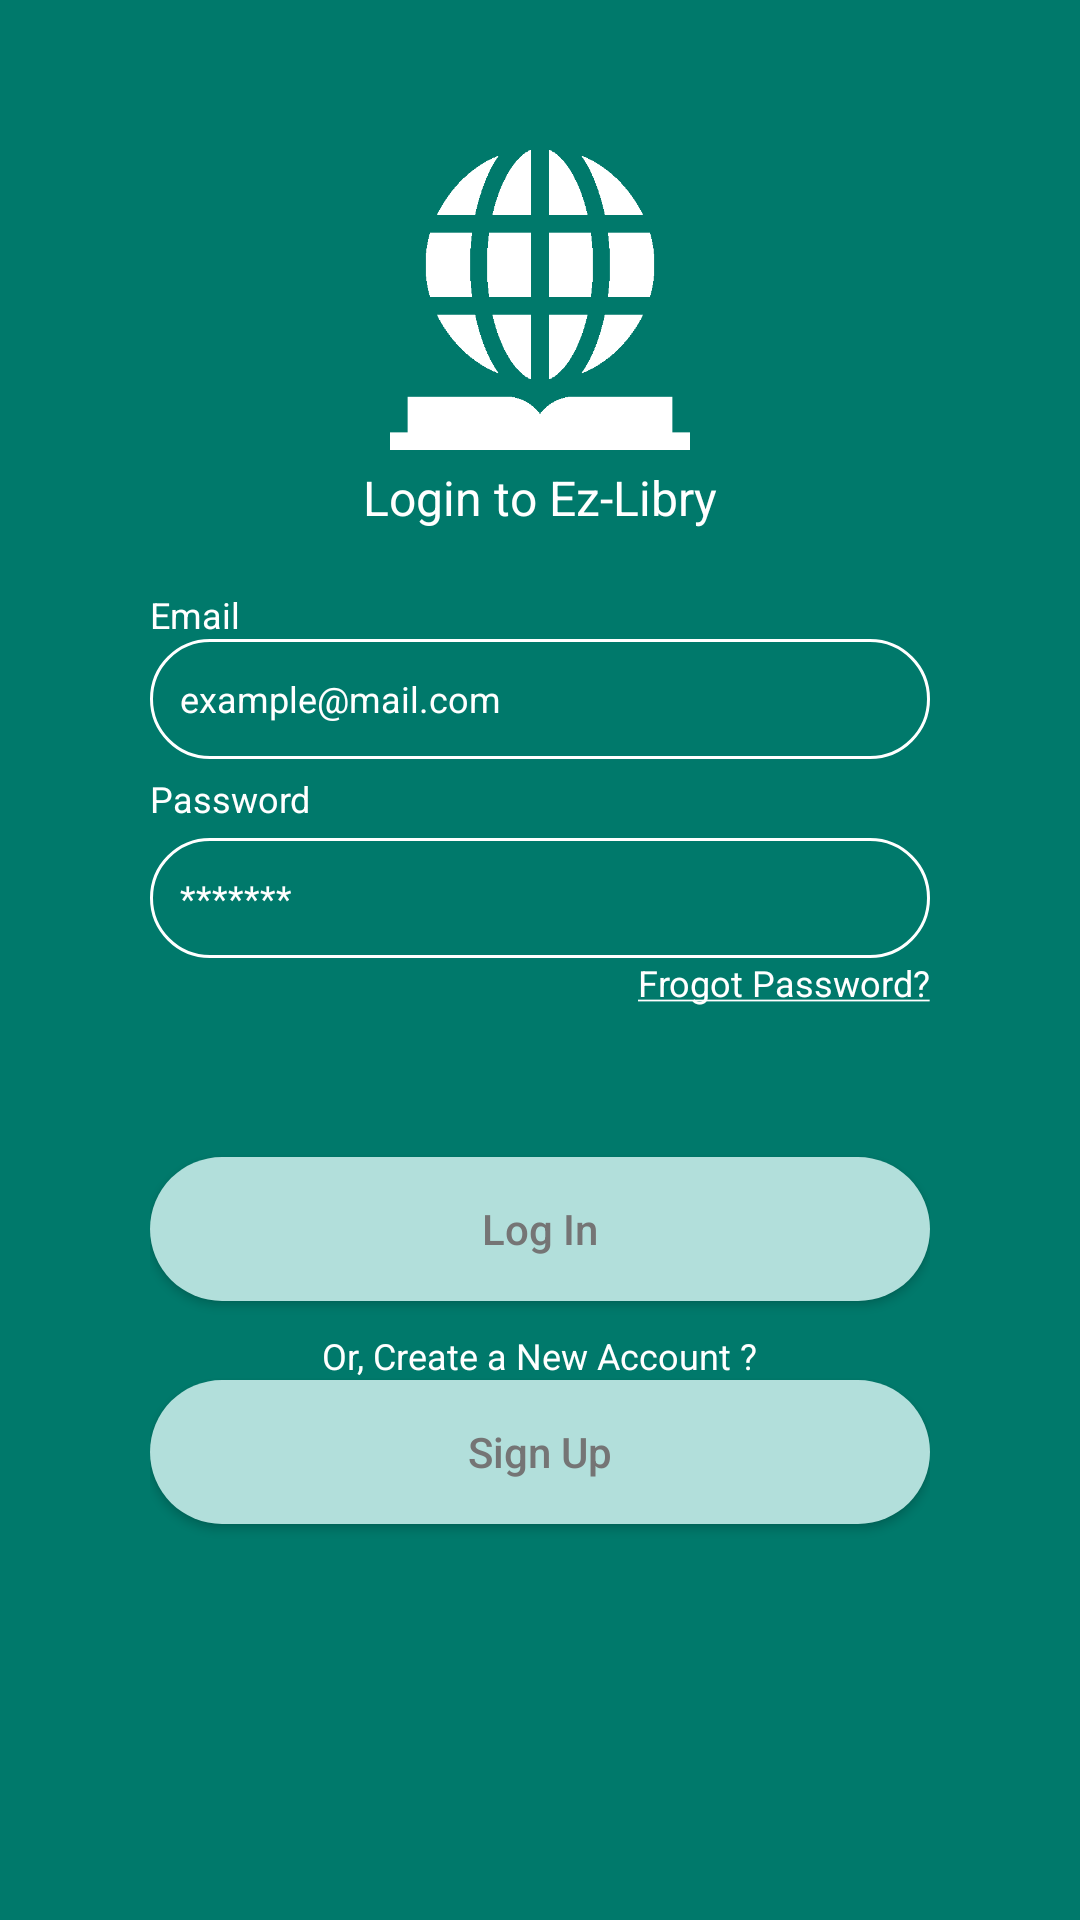

Produce the Android XML layout that renders to this screen, including the resource entries it uses.
<!-- AndroidManifest.xml: application theme Theme.EZbooks -->
<!-- res/layout/activity_sign_in.xml -->
<?xml version="1.0" encoding="utf-8"?>
<androidx.constraintlayout.widget.ConstraintLayout xmlns:android="http://schemas.android.com/apk/res/android"
    xmlns:app="http://schemas.android.com/apk/res-auto"
    xmlns:tools="http://schemas.android.com/tools"
    android:layout_width="match_parent"
    android:layout_height="match_parent"
    tools:context=".SignInActivity"
    android:theme="@style/Theme.EZbooks.FullScreen">

    <LinearLayout
        android:layout_width="match_parent"
        android:layout_height="match_parent"
        android:orientation="vertical"
        android:padding="50dp"
        android:background="@color/primary_dark"
        >

        <ImageView
            android:layout_width="100dp"
            android:layout_height="100dp"

            android:layout_gravity="center"
            android:src="@drawable/books"
            />

        <TextView
            android:layout_width="wrap_content"
            android:layout_height="wrap_content"
            android:text="@string/login_title"
            android:layout_marginTop="5dp"
            android:textSize="16dp"
            android:layout_gravity="center"
            android:textColor="@color/white"
            />
        <TextView
            android:layout_width="wrap_content"
            android:layout_height="wrap_content"
            android:layout_marginTop="20dp"
            android:text="Email"
            android:textColor="@color/white"
            android:textSize="12sp"
            />

        <EditText
            android:id="@+id/login_email"
            android:layout_width="match_parent"
            android:layout_height="40dp"
            android:inputType="textEmailAddress"
            android:background="@drawable/coustom_in_search"
            android:hint="example@mail.com"
            android:textColor="@color/white"
            android:textSize="12sp"
            android:paddingLeft="10dp"
            android:textColorHint="@color/white"

            />
        <TextView
            android:layout_width="wrap_content"
            android:layout_height="wrap_content"
            android:text="Password"
            android:layout_marginTop="5dp"
            android:textColor="@color/white"
            android:textSize="12sp"

            />

        <EditText
            android:id="@+id/login_password"
            android:layout_marginTop="5dp"
            android:layout_width="match_parent"
            android:layout_height="40dp"
            android:inputType="textPassword"
            android:background="@drawable/coustom_in_search"
            android:textColor="@color/white"
            android:textColorHint="@color/white"
            android:hint="*******"
            android:paddingLeft="10dp"
            android:textSize="12sp"

            />
        <TextView
            android:id="@+id/login_frogot_password"
            android:layout_width="wrap_content"
            android:layout_height="wrap_content"
            android:text="@string/frogot_password"
            android:layout_gravity="end"
            android:textSize="12sp"
            android:textColor="@color/white"/>

        <Button
            android:id="@+id/login_btn"
            android:layout_width="match_parent"
            android:layout_height="wrap_content"
            android:layout_marginTop="50dp"
            android:text="Log In"
            android:background="@drawable/round_button"
            android:textColor="@color/secondary_text"
            android:textAllCaps="false"


            />
        <TextView
            android:layout_width="wrap_content"
            android:layout_height="wrap_content"
            android:layout_gravity="center"
            android:layout_marginTop="10dp"
            android:text="Or, Create a New Account ?"
            android:textSize="12sp"
            android:textColor="@color/white"/>

        <Button
            android:id="@+id/login_btn_singup"
            android:layout_width="match_parent"
            android:layout_height="wrap_content"
            android:background="@drawable/round_button"
            android:text="Sign Up"
            android:textColor="@color/secondary_text"
            android:textAllCaps="false"
            />


    </LinearLayout>

</androidx.constraintlayout.widget.ConstraintLayout>
<!-- resources referenced by this layout -->
<resources>
  <color name="primary_dark">#00796B</color>
  <color name="secondary_text">#757575</color>
  <color name="white">#FFFFFFFF</color>
  <!-- drawable books: png bitmap (drawable, 12808 bytes) -->
  <!-- drawable coustom_in_search (drawable) -->
  <?xml version="1.0" encoding="utf-8"?>
  <selector xmlns:android="http://schemas.android.com/apk/res/android">
  
  
      <item>
          <shape android:shape="rectangle">
              <stroke android:color="@color/white" android:width="1dp" />
  
              <corners android:radius="30dp"/>
          </shape>
      </item>
  
  </selector>
  <!-- drawable round_button (drawable) -->
  <?xml version="1.0" encoding="utf-8"?>
  <shape xmlns:android="http://schemas.android.com/apk/res/android"
  
      >
  
  <solid android:color="@color/primary_light"/>
      <corners
          android:topRightRadius="45dp"
          android:topLeftRadius="45dp"
          android:bottomLeftRadius="45dp"
          android:bottomRightRadius="45dp"
  
          />
  
  
  
  </shape>
  <string name="frogot_password"><u>Frogot Password?</u></string>
  <string name="login_title">Login to Ez-Libry</string>
  <style name="Theme.EZbooks.FullScreen" parent="Theme.EZbooks">
  
  
          <item name="backgroundColor">@color/primary_dark</item>
  
          <item name="android:windowTranslucentNavigation">true</item>
          <item name="android:windowFullscreen">true</item>
  
  
      </style>
  <style name="Theme.EZbooks" parent="Theme.AppCompat.DayNight.NoActionBar">
          
          <item name="colorPrimary">@color/primary_light</item>
          <item name="colorPrimaryVariant">@color/primary_light</item>
          <item name="colorOnPrimary">@color/primary_dark</item>
          
          <item name="colorSecondary">@color/teal_700</item>
          <item name="colorSecondaryVariant">@color/teal_700</item>
          <item name="colorOnSecondary">@color/black</item>
          
          <item name="android:statusBarColor" tools:targetApi="l">?attr/colorPrimaryVariant</item>
          
      </style>
  <color name="primary_light">#B2DFDB</color>
  <color name="teal_700">#FF018786</color>
  <color name="black">#FF000000</color>
</resources>
